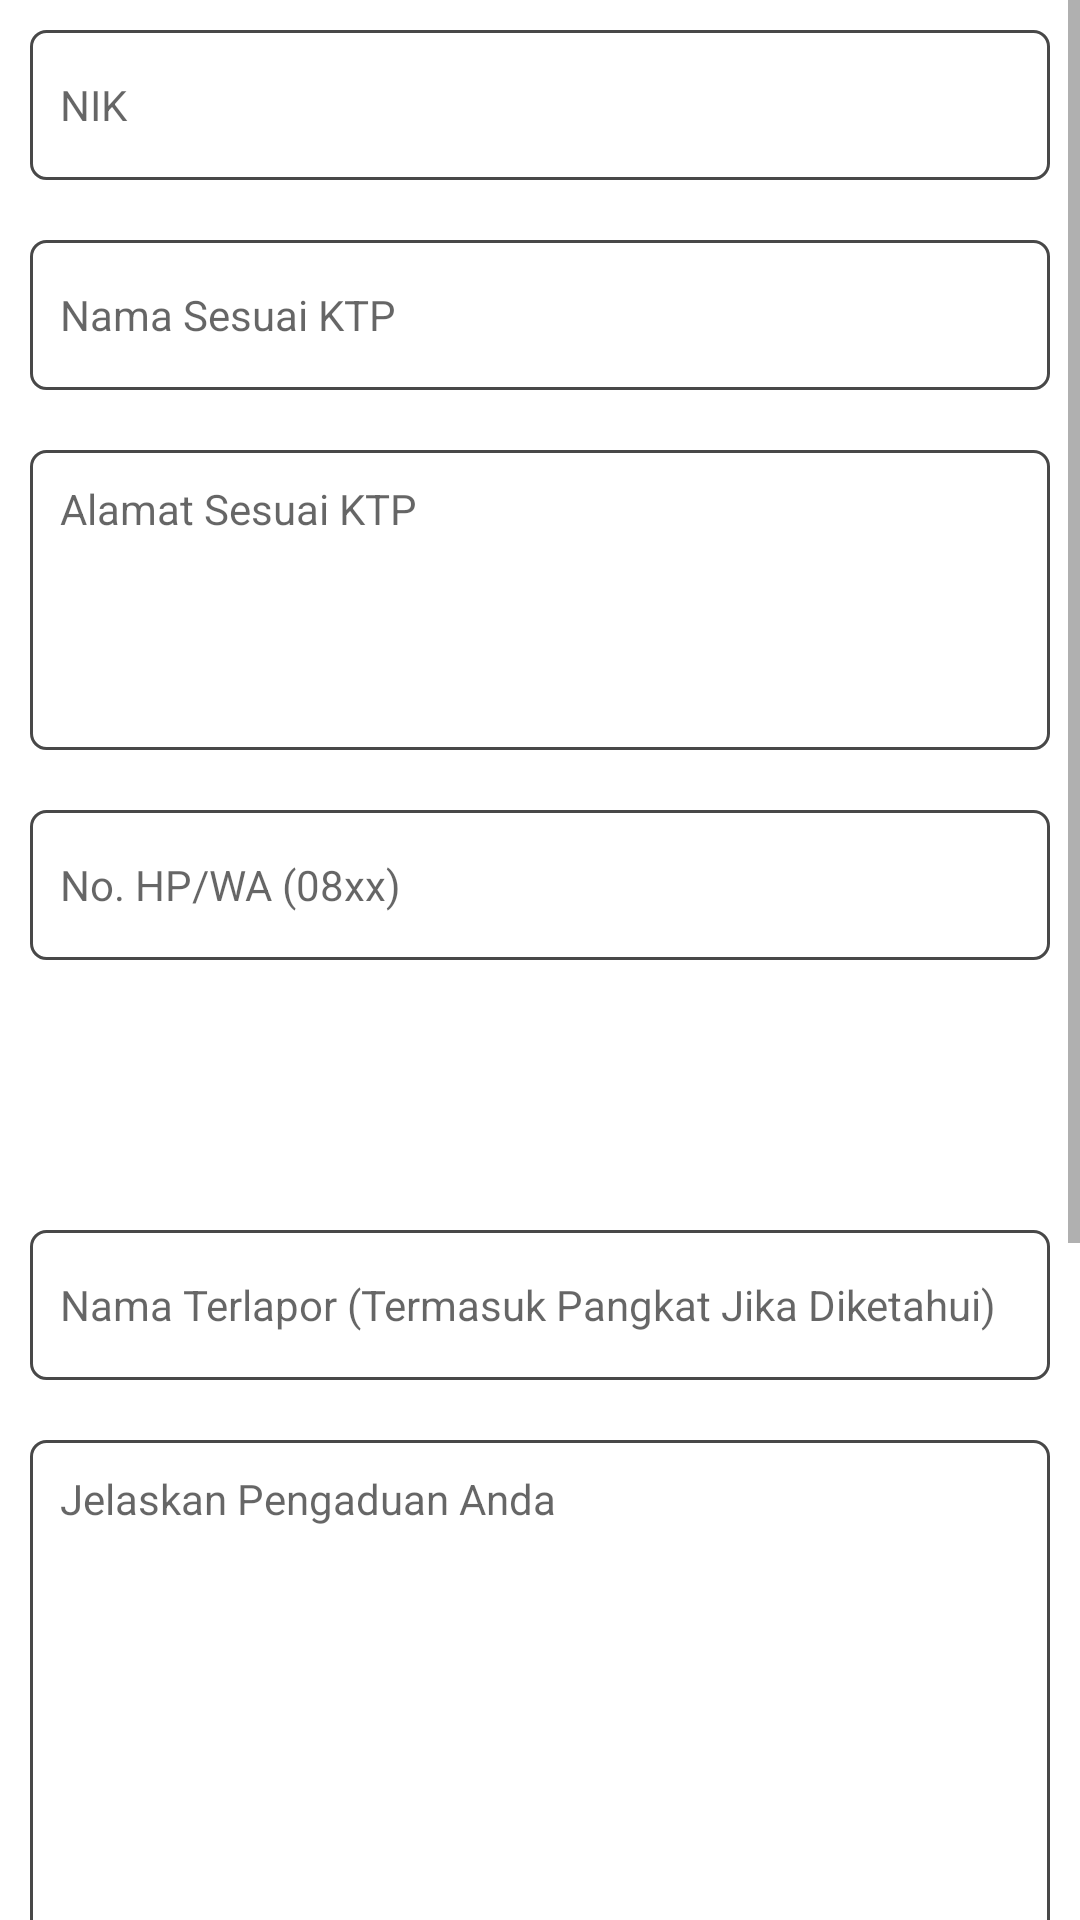

Reconstruct the res/layout file that produces this screen, plus the resources it refers to.
<!-- AndroidManifest.xml: application theme Theme.DumasPresisi -->
<!-- res/layout/activity_dumas_polres.xml -->
<?xml version="1.0" encoding="utf-8"?>
<androidx.constraintlayout.widget.ConstraintLayout xmlns:android="http://schemas.android.com/apk/res/android"
    xmlns:app="http://schemas.android.com/apk/res-auto"
    xmlns:tools="http://schemas.android.com/tools"
    android:layout_width="match_parent"
    android:layout_height="match_parent"
    tools:context=".DumasPolres">

    <ScrollView
        android:id="@+id/mainS"
        android:layout_width="match_parent"
        android:layout_height="match_parent"
        app:layout_constraintBottom_toBottomOf="parent"
        app:layout_constraintEnd_toEndOf="parent"
        app:layout_constraintStart_toStartOf="parent"
        app:layout_constraintTop_toTopOf="parent">

        <LinearLayout
            android:layout_width="match_parent"
            android:layout_height="wrap_content"
            android:orientation="vertical">

            <LinearLayout
                android:layout_width="match_parent"
                android:layout_height="match_parent"
                android:orientation="vertical">

                <EditText
                    android:id="@+id/Etnamax"
                    android:layout_width="match_parent"
                    android:layout_height="50dp"
                    android:layout_margin="10dp"
                    android:background="@drawable/inputtextbg"
                    android:ems="10"
                    android:enabled="false"
                    android:hint="NIK"
                    android:inputType="none|number"
                    android:padding="10dp" />

                <EditText
                    android:id="@+id/Etnama"
                    android:layout_width="match_parent"
                    android:layout_height="50dp"
                    android:layout_margin="10dp"
                    android:background="@drawable/inputtextbg"
                    android:ems="10"
                    android:enabled="false"
                    android:hint="Nama Sesuai KTP"
                    android:inputType="textPersonName"
                    android:padding="10dp" />

                <EditText
                    android:id="@+id/Etalamat"
                    android:layout_width="match_parent"
                    android:layout_height="100dp"
                    android:layout_margin="10dp"
                    android:background="@drawable/inputtextbg"
                    android:ems="10"
                    android:enabled="false"
                    android:gravity="top|left"
                    android:hint="Alamat Sesuai KTP"
                    android:inputType="textMultiLine"
                    android:padding="10dp" />

                <EditText
                    android:id="@+id/Ethp"
                    android:layout_width="match_parent"
                    android:layout_height="50dp"
                    android:layout_margin="10dp"
                    android:background="@drawable/inputtextbg"
                    android:ems="10"
                    android:enabled="false"
                    android:hint="No. HP/WA (08xx)"
                    android:inputType="number"
                    android:padding="10dp"
                    app:layout_columnWeight="2" />

                <Spinner
                    android:id="@+id/spJenislaporan"
                    android:layout_width="match_parent"
                    android:layout_height="50dp"
                    android:layout_margin="10dp"
                    android:background="@drawable/spinnerbg"
                    tools:ignore="SpeakableTextPresentCheck,SpeakableTextPresentCheck" />

                <Spinner
                    android:id="@+id/spPelayanan"
                    android:layout_width="match_parent"
                    android:layout_height="50dp"
                    android:layout_margin="10dp"
                    android:background="@drawable/spinnerbg"
                    android:visibility="gone"
                    tools:ignore="SpeakableTextPresentCheck,SpeakableTextPresentCheck" />

                <EditText
                    android:id="@+id/etNamaterlapor"
                    android:layout_width="match_parent"
                    android:layout_height="50dp"
                    android:layout_margin="10dp"
                    android:background="@drawable/inputtextbg"
                    android:ems="10"
                    android:hint="Nama Terlapor (Termasuk Pangkat Jika Diketahui)"
                    android:inputType="textPersonName"
                    android:padding="10dp"
                    app:layout_columnWeight="2" />

                <EditText
                    android:id="@+id/Etsaran"
                    android:layout_width="match_parent"
                    android:layout_height="200dp"
                    android:layout_margin="10dp"
                    android:background="@drawable/inputtextbg"
                    android:ems="10"
                    android:gravity="top|left"
                    android:hint="Jelaskan Pengaduan Anda"
                    android:inputType="textMultiLine"
                    android:padding="10dp" />

                <androidx.constraintlayout.widget.ConstraintLayout
                    android:id="@+id/lyPick"
                    android:layout_width="match_parent"
                    android:layout_height="match_parent">

                    <ImageView
                        android:id="@+id/imageView7"
                        android:layout_width="match_parent"
                        android:layout_height="100dp"
                        android:layout_margin="10dp"
                        android:layout_marginStart="10dp"
                        android:layout_marginTop="10dp"
                        android:layout_marginEnd="10dp"
                        android:src="@drawable/upbg"
                        app:layout_columnWeight="2"
                        app:layout_constraintEnd_toEndOf="parent"
                        app:layout_constraintStart_toStartOf="parent"
                        app:layout_constraintTop_toTopOf="parent" />

                    <TextView
                        android:id="@+id/tvPick"
                        android:layout_width="wrap_content"
                        android:layout_height="wrap_content"
                        android:text="Pilih Bukti Foto/Video"
                        app:layout_constraintBottom_toBottomOf="parent"
                        app:layout_constraintEnd_toEndOf="parent"
                        app:layout_constraintStart_toStartOf="@+id/imageView7"
                        app:layout_constraintTop_toTopOf="@+id/imageView7" />
                </androidx.constraintlayout.widget.ConstraintLayout>

                <CheckBox
                    android:id="@+id/checkBox"
                    android:layout_width="wrap_content"
                    android:layout_height="wrap_content"
                    android:layout_margin="10dp"
                    android:layout_marginTop="16dp"
                    android:checked="false"
                    android:text="&quot;Saya menyatakan bahwa laporan ini saya buat dengan sebenar-benarnya dengan kesadaran penuh dan tanpa paksaan dari pihak manapun, saya siap mempertanggungjawabkan laporan saya ini berdasarkan hukum yang berlaku di Negara Kesatuan Republik Indonesia&quot;" />

                <Button
                    android:id="@+id/button"
                    android:layout_width="match_parent"
                    android:layout_height="wrap_content"
                    android:layout_margin="10dp"
                    android:layout_marginTop="10dp"
                    android:backgroundTint="#039BE5"
                    android:text="BUAT LAPORAN" />

            </LinearLayout>

        </LinearLayout>
    </ScrollView>
</androidx.constraintlayout.widget.ConstraintLayout>
<!-- resources referenced by this layout -->
<resources>
  <!-- drawable inputtextbg (drawable) -->
  <?xml version="1.0" encoding="utf-8"?>
  <selector xmlns:android="http://schemas.android.com/apk/res/android">
  
      <item>
  
          <layer-list>
  
              <item>
                  <shape>
  
                      <stroke android:width="1dp" android:color="#484848" />
  
                      <corners android:radius="5dp" />
  
                      <padding android:bottom="3dp" android:left="3dp" android:right="3dp" android:top="3dp" />
                  </shape>
              </item>
  
  
  
          </layer-list>
  
      </item>
  
  </selector>
  <!-- drawable spinnerbg (drawable) -->
  <?xml version="1.0" encoding="utf-8"?>
  <selector xmlns:android="http://schemas.android.com/apk/res/android">
  
      <item>
  
          <layer-list>
  
              <item>
  
                  <shape>
  
                      <stroke android:width="1dp" android:color="#484848" />
  
                      <corners android:radius="5dp" />
  
                      <padding android:bottom="3dp" android:left="3dp" android:right="3dp" android:top="3dp" />
                  </shape>
              </item>
  
              <item>
  
                  <layer-list>
                      <item android:drawable="@drawable/ic_dropdown" android:gravity="center_vertical|right" android:right="5dp"/>
                  </layer-list>
              </item>
  
          </layer-list>
  
      </item>
  
  </selector>
  <!-- drawable upbg (drawable) -->
  <?xml version="1.0" encoding="utf-8"?>
  <selector xmlns:android="http://schemas.android.com/apk/res/android">
  
      <item>
  
          <layer-list>
  
              <item>
                  <shape>
                      <stroke android:width="3dp" android:color="#878787" android:dashWidth="10dp" android:dashGap="10dp" />
  
                      <corners android:radius="25dp" />
  
                      <padding android:bottom="3dp" android:left="3dp" android:right="3dp" android:top="3dp" />
                  </shape>
              </item>
  
  
          </layer-list>
  
      </item>
  
  </selector>
  <style name="Theme.DumasPresisi" parent="Theme.MaterialComponents.DayNight.NoActionBar">
          
          <item name="colorPrimary">@color/purple_500</item>
          <item name="colorPrimaryVariant">@color/purple_700</item>
          <item name="colorOnPrimary">@color/white</item>
          
          <item name="colorSecondary">@color/teal_200</item>
          <item name="colorSecondaryVariant">@color/teal_700</item>
          <item name="colorOnSecondary">@color/black</item>
          
          <item name="android:statusBarColor" tools:targetApi="l">#272727</item>
          
          <item name="android:textColor">#000000</item>
          <item name="backgroundColor">#ffffff</item>
          <item name="popupMenuBackground">@drawable/popupbg</item>
          <item name="fontFamily">@font/futur</item>
          <item name="android:textSize">14sp</item>
      </style>
  <!-- drawable popupbg (drawable) -->
  <?xml version="1.0" encoding="utf-8"?>
  <selector xmlns:android="http://schemas.android.com/apk/res/android">
  
      <item>
  
          <layer-list>
  
              <item>
                  <shape>
                      <stroke android:width="1dp" android:color="#484848" />
  
                      <corners android:radius="5dp" />
  
                      <padding android:bottom="3dp" android:left="3dp" android:right="3dp" android:top="3dp" />
                  </shape>
              </item>
  
  
          </layer-list>
  
      </item>
  
  </selector>
  <!-- not gathered from this repository: default colours our renderer supplied (Android Studio template values) -->
  <color name="purple_500">#FF6200EE</color>
  <color name="purple_700">#FF3700B3</color>
  <color name="teal_200">#FF03DAC5</color>
  <color name="teal_700">#FF018786</color>
  <color name="black">#FF000000</color>
  <color name="white">#FFFFFFFF</color>
</resources>
